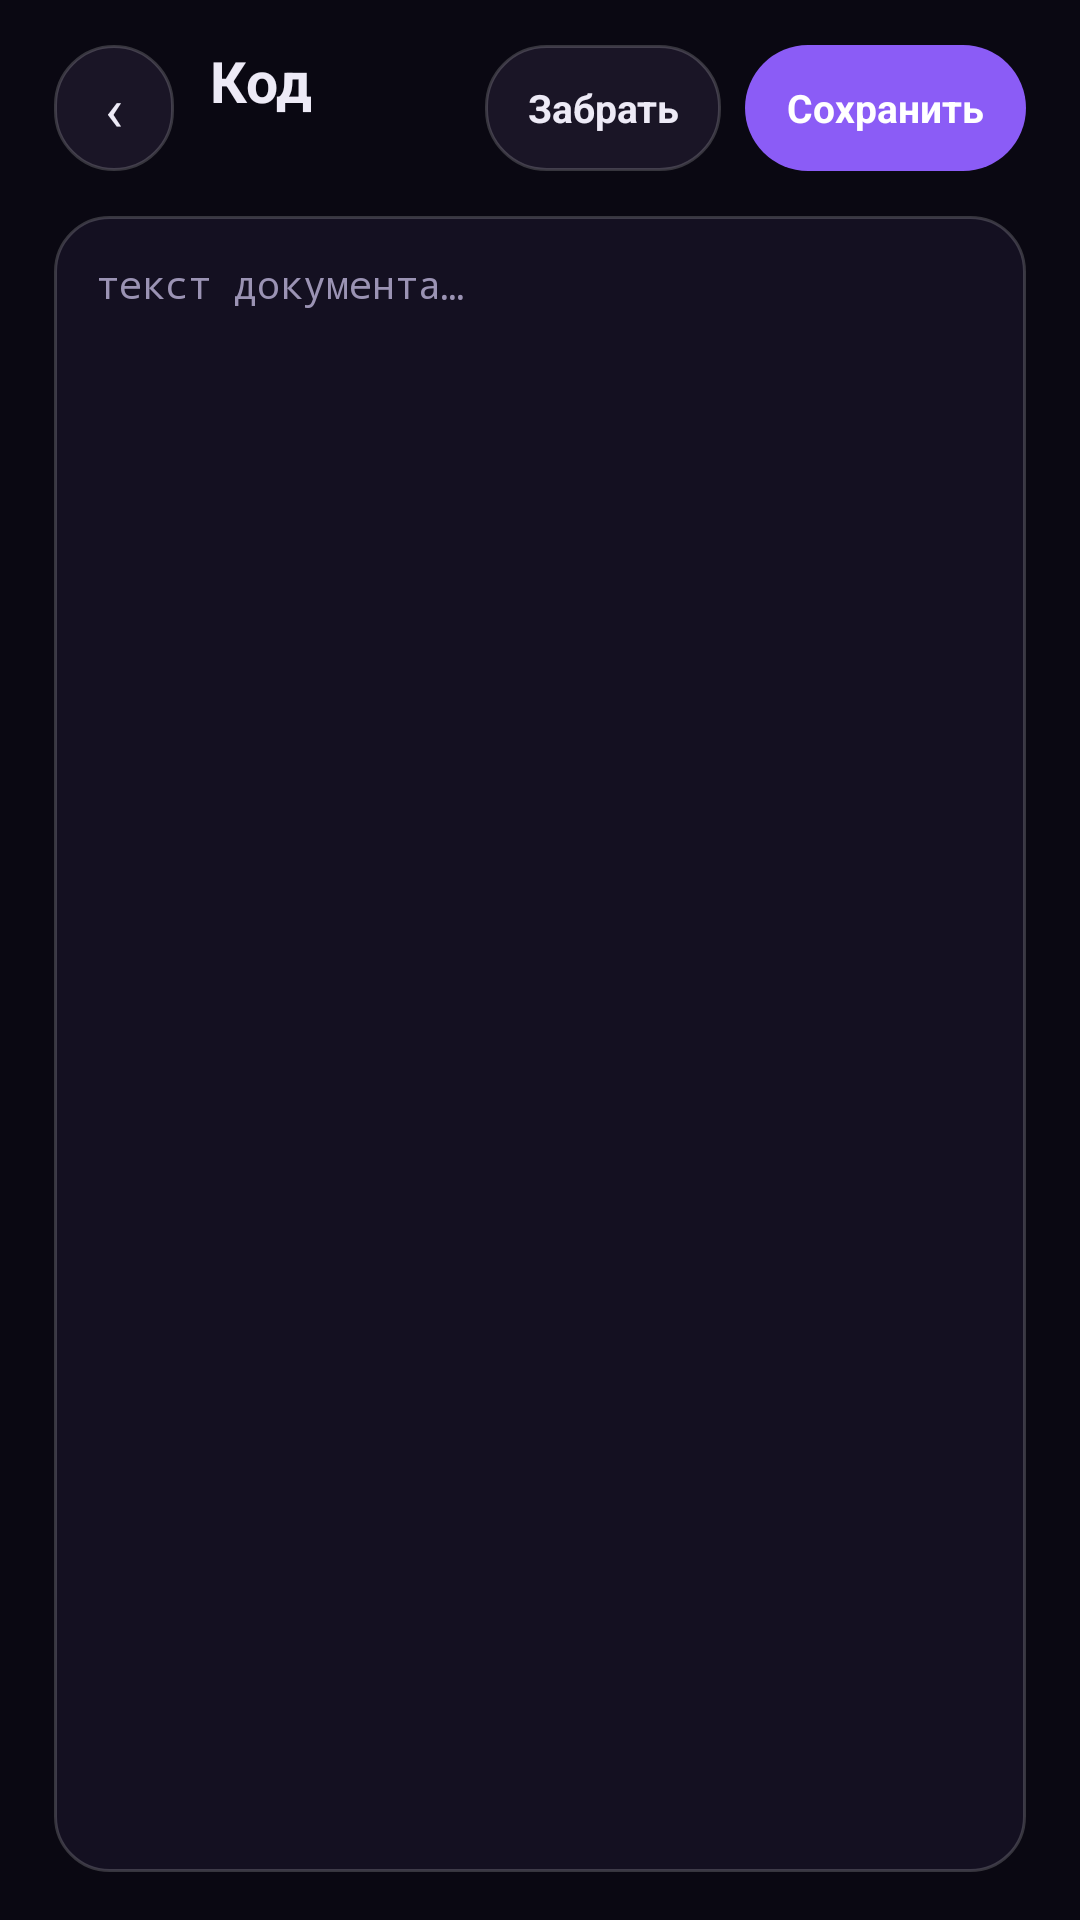

Layout XML and referenced resources for this Android screen:
<!-- AndroidManifest.xml: application theme Nexus.Midnight -->
<!-- res/layout/activity_code.xml -->
<?xml version="1.0" encoding="utf-8"?>
<FrameLayout xmlns:android="http://schemas.android.com/apk/res/android"
    android:id="@+id/root"
    android:layout_width="match_parent"
    android:layout_height="match_parent"
    android:background="?attr/nxBg">

    <LinearLayout
        android:layout_width="match_parent"
        android:layout_height="match_parent"
        android:orientation="vertical"
        android:paddingStart="18dp"
        android:paddingEnd="18dp"
        android:paddingTop="14dp"
        android:paddingBottom="16dp">

        <LinearLayout
            android:layout_width="match_parent"
            android:layout_height="wrap_content"
            android:orientation="horizontal"
            android:gravity="center_vertical">

            <TextView
                android:id="@+id/code_back"
                android:layout_width="40dp"
                android:layout_height="42dp"
                android:gravity="center"
                android:text="@string/chat_back_glyph"
                android:textColor="?attr/nxText"
                android:textSize="20sp"
                android:background="@drawable/nx_card"
                android:contentDescription="@string/chat_back" />

            <LinearLayout
                android:layout_width="0dp"
                android:layout_height="wrap_content"
                android:layout_weight="1"
                android:layout_marginStart="12dp"
                android:orientation="vertical">

                <TextView
                    android:id="@+id/code_title"
                    android:layout_width="wrap_content"
                    android:layout_height="wrap_content"
                    android:text="@string/code_title"
                    android:textColor="?attr/nxText"
                    android:textSize="19sp"
                    android:textStyle="bold"
                    android:maxLines="1"
                    android:ellipsize="end" />

                <TextView
                    android:id="@+id/code_status"
                    android:layout_width="wrap_content"
                    android:layout_height="wrap_content"
                    android:layout_marginTop="2dp"
                    android:textColor="?attr/nxTextDim"
                    android:textSize="12sp"
                    android:maxLines="1"
                    android:ellipsize="end" />
            </LinearLayout>

            <TextView
                android:id="@+id/code_pull"
                android:layout_width="wrap_content"
                android:layout_height="42dp"
                android:layout_marginStart="8dp"
                android:gravity="center"
                android:paddingStart="14dp"
                android:paddingEnd="14dp"
                android:text="@string/code_pull"
                android:textColor="?attr/nxText"
                android:textSize="13sp"
                android:textStyle="bold"
                android:background="@drawable/nx_card" />

            <TextView
                android:id="@+id/code_save"
                android:layout_width="wrap_content"
                android:layout_height="42dp"
                android:layout_marginStart="8dp"
                android:gravity="center"
                android:paddingStart="14dp"
                android:paddingEnd="14dp"
                android:text="@string/code_save"
                android:textColor="?attr/nxOnPrimary"
                android:textSize="13sp"
                android:textStyle="bold"
                android:background="@drawable/nx_pill_on" />
        </LinearLayout>

        <EditText
            android:id="@+id/code_editor"
            android:layout_width="match_parent"
            android:layout_height="0dp"
            android:layout_weight="1"
            android:layout_marginTop="14dp"
            android:background="@drawable/nx_editor"
            android:padding="14dp"
            android:gravity="top|start"
            android:fontFamily="monospace"
            android:textSize="12.5sp"
            android:textColor="?attr/nxText"
            android:textColorHint="?attr/nxTextDim"
            android:hint="@string/code_hint"
            android:lineSpacingExtra="2dp"
            android:inputType="textMultiLine|textNoSuggestions|textVisiblePassword"
            android:imeOptions="flagNoExtractUi"
            android:scrollbars="vertical"
            android:importantForAutofill="no"
            android:textIsSelectable="true" />
    </LinearLayout>
</FrameLayout>
<!-- resources referenced by this layout -->
<resources>
  <!-- drawable nx_card (drawable) -->
  <?xml version="1.0" encoding="utf-8"?>
  <shape xmlns:android="http://schemas.android.com/apk/res/android" android:shape="rectangle">
      <corners android:radius="20dp" />
      <solid android:color="?attr/nxCard" />
      <stroke android:width="1dp" android:color="?attr/nxStroke" />
  </shape>
  <!-- drawable nx_editor (drawable) -->
  <?xml version="1.0" encoding="utf-8"?>
  <shape xmlns:android="http://schemas.android.com/apk/res/android" android:shape="rectangle">
      <corners android:radius="18dp" />
      <solid android:color="?attr/nxSurface" />
      <stroke android:width="1dp" android:color="?attr/nxStroke" />
  </shape>
  <!-- drawable nx_pill_on (drawable) -->
  <?xml version="1.0" encoding="utf-8"?>
  <shape xmlns:android="http://schemas.android.com/apk/res/android" android:shape="rectangle">
      <corners android:radius="999dp" />
      <solid android:color="?attr/nxPrimary" />
  </shape>
  <string name="chat_back">Назад</string>
  <string name="chat_back_glyph">‹</string>
  <string name="code_hint">текст документа…</string>
  <string name="code_pull">Забрать</string>
  <string name="code_save">Сохранить</string>
  <string name="code_title">Код</string>
  <style name="Nexus.Midnight" parent="Base.Nexus">
          <item name="alertDialogTheme">@style/Nexus.Dialog.Midnight</item>
          <item name="nxBg">@color/mid_bg</item>
          <item name="nxSurface">@color/mid_surface</item>
          <item name="nxCard">@color/mid_card</item>
          <item name="nxStroke">@color/mid_stroke</item>
          <item name="nxPrimary">@color/mid_primary</item>
          <item name="nxOnPrimary">@color/mid_on_primary</item>
          <item name="nxText">@color/mid_text</item>
          <item name="nxTextDim">@color/mid_text_dim</item>
          <item name="nxBlob1">@color/mid_blob1</item>
          <item name="nxBlob2">@color/mid_blob2</item>
          <item name="nxBlob3">@color/mid_blob3</item>
          <item name="android:windowLightStatusBar">false</item>
          <item name="android:editTextColor">@color/mid_text</item>
          <item name="android:textColorHint">@color/mid_text_dim</item>
          <item name="colorAccent">@color/mid_primary</item>
      </style>
  <style name="Base.Nexus" parent="Theme.AppCompat.NoActionBar">
          <item name="android:windowBackground">?attr/nxBg</item>
          <item name="android:statusBarColor">?attr/nxBg</item>
          <item name="android:navigationBarColor">?attr/nxBg</item>
          <item name="android:windowLightStatusBar">false</item>
          <item name="android:windowLightNavigationBar">false</item>
      </style>
  <color name="mid_bg">#FF0A0812</color>
  <color name="mid_surface">#FF141021</color>
  <color name="mid_card">#FF1A1526</color>
  <color name="mid_stroke">#2EFFFFFF</color>
  <color name="mid_primary">#FF8B5CF6</color>
  <color name="mid_on_primary">#FFFFFFFF</color>
  <color name="mid_text">#FFEDEAF6</color>
  <color name="mid_text_dim">#FF9B93B4</color>
  <color name="mid_blob1">#3D8B5CF6</color>
  <color name="mid_blob2">#332E6BFF</color>
  <color name="mid_blob3">#2E6D28D9</color>
</resources>
